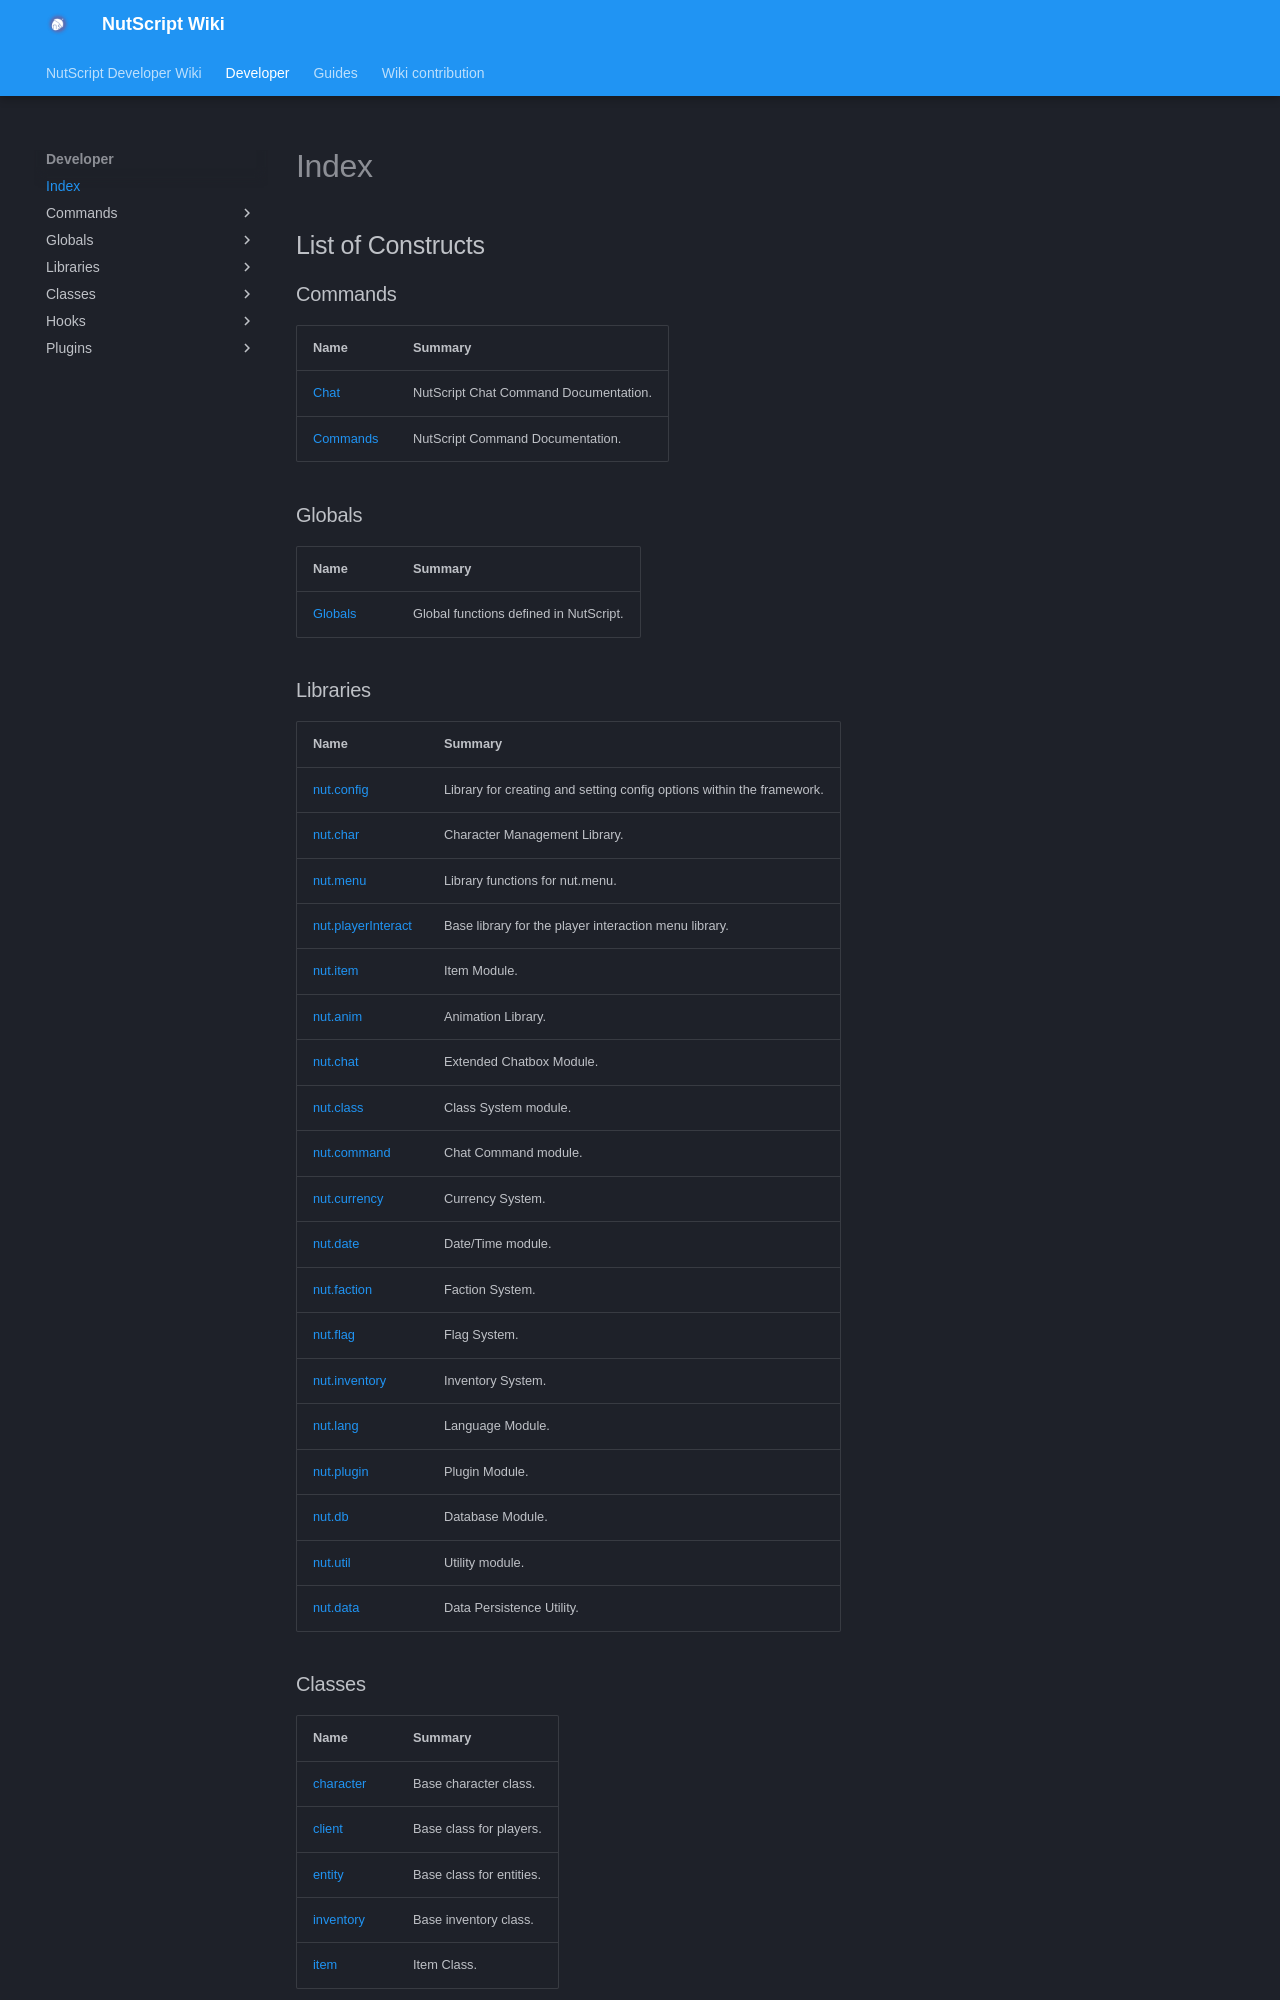

repository: NutScript/NutScript-Wiki · page: developer/index.html · generator: mkdocs

<h2>List of Constructs</h2>
<h3>Commands</h3>
| Name | Summary |
|-------|------|
|[Chat](commands/Chat.md)|NutScript Chat Command Documentation.|
|[Commands](commands/Commands.md)|NutScript Command Documentation.|

<h3>Globals</h3>
| Name | Summary |
|-------|------|
|[Globals](globals/Globals.md)|Global functions defined in NutScript.|

<h3>Libraries</h3>
| Name | Summary |
|-------|------|
|[nut.config](libraries/nut.config.md)|Library for creating and setting config options within the framework.|
|[nut.char](libraries/nut.char.md)|Character Management Library.|
|[nut.menu](libraries/nut.menu.md)|Library functions for nut.menu.|
|[nut.playerInteract](libraries/nut.playerInteract.md)|Base library for the player interaction menu library.|
|[nut.item](libraries/nut.item.md)|Item Module.|
|[nut.anim](libraries/nut.anim.md)|Animation Library.|
|[nut.chat](libraries/nut.chat.md)|Extended Chatbox Module.|
|[nut.class](libraries/nut.class.md)|Class System module.|
|[nut.command](libraries/nut.command.md)|Chat Command module.|
|[nut.currency](libraries/nut.currency.md)|Currency System.|
|[nut.date](libraries/nut.date.md)|Date/Time module.|
|[nut.faction](libraries/nut.faction.md)|Faction System.|
|[nut.flag](libraries/nut.flag.md)|Flag System.|
|[nut.inventory](libraries/nut.inventory.md)|Inventory System.|
|[nut.lang](libraries/nut.lang.md)|Language Module.|
|[nut.plugin](libraries/nut.plugin.md)|Plugin Module.|
|[nut.db](libraries/nut.db.md)|Database Module.|
|[nut.util](libraries/nut.util.md)|Utility module.|
|[nut.data](libraries/nut.data.md)|Data Persistence Utility.|
